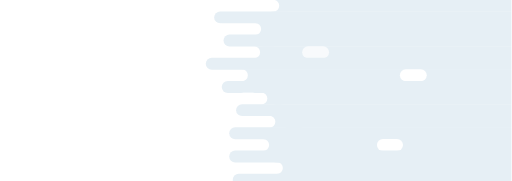
t = 0.00 s
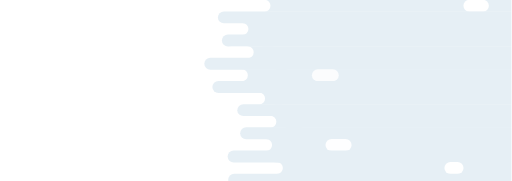
t = 0.83 s
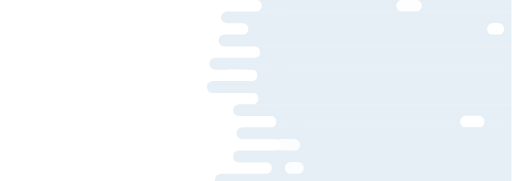
t = 1.67 s
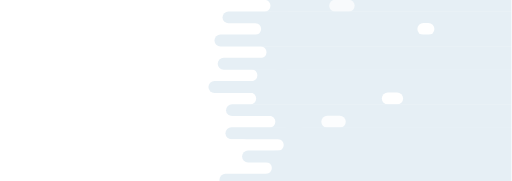
t = 2.50 s
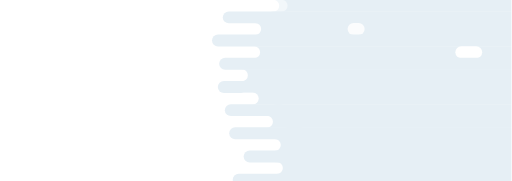
t = 3.33 s
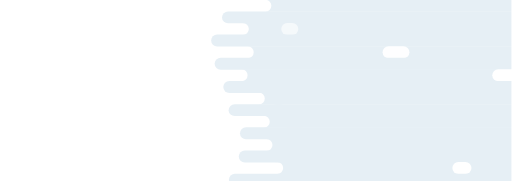
t = 4.13 s

The animated SVG that drew these frames (rendered in a browser with its animation timeline set to each time). Animation: 48 SMIL elements (animate=16,animateTransform=32); one cycle of 5.00 s, repeats indefinitely.

<svg xmlns="http://www.w3.org/2000/svg" xmlns:xlink="http://www.w3.org/1999/xlink" style="margin:auto;background:#ffffff;display:block;z-index:1;position:relative" width="1366" height="484" preserveAspectRatio="xMidYMid" viewBox="0 0 1366 484">
<g transform="translate(683,242) scale(1,1) translate(-683,-242)"><defs>
  <linearGradient id="ldbk-photon-sq3eosdtk7-lg" x1="658" x2="1366" y1="0" y2="0" gradientUnits="userSpaceOnUse">
    <stop stop-color="#e6eff5" offset="0"></stop>
    <stop stop-color="#e6eff5" offset="1"></stop>
  </linearGradient>
  <mask id="ldbk-photon-sq3eosdtk7-mask">
  <g><path d="M1666 -0.5 L682.2552696075621 -0.5 A15.5 15.5 0 0 1 682.2552696075621 31.5 L1666 31.5" fill="#fff">
  <animateTransform attributeName="transform" type="translate" dur="3.3333333333333335s" repeatCount="indefinite" keyTimes="0;0.5;1" calcMode="spline" keySplines="0.5 0 0.5 1;0.5 0 0.5 1" values="46.88845222750916;0;46.88845222750916" begin="0s"></animateTransform>
</path><path d="M1433.0114931321282 -0.5 L1469.0229862642564 -0.5 A15.5 15.5 0 0 1 1469.0229862642564 31.5 L1433.0114931321282 31.5 A15.5 15.5 0 0 1 1433.0114931321282 -0.5" fill="#000">
  <animateTransform attributeName="transform" type="translate" dur="5s" repeatCount="indefinite" keyTimes="0;1" values="0;-1076.5039866210682" begin="0s"></animateTransform>
  <animate attributeName="opacity" dur="5s" repeatCount="indefinite" keyTimes="0;0.3;1" values="1;1;0" begin="0s"></animate>
</path><path d="M1666 30.5 L610.2295913813505 30.5 A15.5 15.5 0 0 0 610.2295913813505 62.5 L1666 62.5" fill="#fff">
  <animateTransform attributeName="transform" type="translate" dur="10s" repeatCount="indefinite" keyTimes="0;0.5;1" calcMode="spline" keySplines="0.5 0 0.5 1;0.5 0 0.5 1" values="-31.484335269799686;0;-31.484335269799686" begin="-1.875s"></animateTransform>
</path><path d="M727.0670340683057 30.5 L765.6384606172171 30.5 A15.5 15.5 0 0 1 765.6384606172171 62.5 L727.0670340683057 62.5 A15.5 15.5 0 0 1 727.0670340683057 30.5" fill="#fff">
  <animateTransform attributeName="transform" type="translate" dur="3.3333333333333335s" repeatCount="indefinite" keyTimes="0;1" values="0;0" begin="-1.875s"></animateTransform>
  <animate attributeName="opacity" dur="3.3333333333333335s" repeatCount="indefinite" keyTimes="0;0.3;1" values="1;1;0" begin="-1.875s"></animate>
</path><path d="M1666 61.5 L642.1234199976274 61.5 A15.5 15.5 0 0 1 642.1234199976274 93.5 L1666 93.5" fill="#fff">
  <animateTransform attributeName="transform" type="translate" dur="3.3333333333333335s" repeatCount="indefinite" keyTimes="0;0.5;1" calcMode="spline" keySplines="0.5 0 0.5 1;0.5 0 0.5 1" values="43.2362065179109;0;43.2362065179109" begin="-3.75s"></animateTransform>
</path><path d="M1410.4830142822693 61.5 L1423.9660285645386 61.5 A15.5 15.5 0 0 1 1423.9660285645386 93.5 L1410.4830142822693 93.5 A15.5 15.5 0 0 1 1410.4830142822693 61.5" fill="#000">
  <animateTransform attributeName="transform" type="translate" dur="5s" repeatCount="indefinite" keyTimes="0;1" values="0;-1119.8204728172234" begin="-3.75s"></animateTransform>
  <animate attributeName="opacity" dur="5s" repeatCount="indefinite" keyTimes="0;0.3;1" values="1;1;0" begin="-3.75s"></animate>
</path><path d="M1666 92.5 L613.0040521608045 92.5 A15.5 15.5 0 0 0 613.0040521608045 124.5 L1666 124.5" fill="#fff">
  <animateTransform attributeName="transform" type="translate" dur="10s" repeatCount="indefinite" keyTimes="0;0.5;1" calcMode="spline" keySplines="0.5 0 0.5 1;0.5 0 0.5 1" values="-34.07712417026513;0;-34.07712417026513" begin="-5.625s"></animateTransform>
</path><path d="M701.9227045548113 92.5 L730.0391345310492 92.5 A15.5 15.5 0 0 1 730.0391345310492 124.5 L701.9227045548113 124.5 A15.5 15.5 0 0 1 701.9227045548113 92.5" fill="#fff">
  <animateTransform attributeName="transform" type="translate" dur="10s" repeatCount="indefinite" keyTimes="0;1" values="0;0" begin="-5.625s"></animateTransform>
  <animate attributeName="opacity" dur="10s" repeatCount="indefinite" keyTimes="0;0.3;1" values="1;1;0" begin="-5.625s"></animate>
</path><path d="M1666 123.5 L660.849855987889 123.5 A15.5 15.5 0 0 1 660.849855987889 155.5 L1666 155.5" fill="#fff">
  <animateTransform attributeName="transform" type="translate" dur="3.3333333333333335s" repeatCount="indefinite" keyTimes="0;0.5;1" calcMode="spline" keySplines="0.5 0 0.5 1;0.5 0 0.5 1" values="34.293148141701366;0;34.293148141701366" begin="-7.5s"></animateTransform>
</path><path d="M1436.7503441674394 123.5 L1476.5006883348788 123.5 A15.5 15.5 0 0 1 1476.5006883348788 155.5 L1436.7503441674394 155.5 A15.5 15.5 0 0 1 1436.7503441674394 123.5" fill="#000">
  <animateTransform attributeName="transform" type="translate" dur="5s" repeatCount="indefinite" keyTimes="0;1" values="0;-1228.4678528366462" begin="-7.5s"></animateTransform>
  <animate attributeName="opacity" dur="5s" repeatCount="indefinite" keyTimes="0;0.3;1" values="1;1;0" begin="-7.5s"></animate>
</path><path d="M1666 154.5 L600.9224348098238 154.5 A15.5 15.5 0 0 0 600.9224348098238 186.5 L1666 186.5" fill="#fff">
  <animateTransform attributeName="transform" type="translate" dur="5s" repeatCount="indefinite" keyTimes="0;0.5;1" calcMode="spline" keySplines="0.5 0 0.5 1;0.5 0 0.5 1" values="-40.50412474783876;0;-40.50412474783876" begin="-9.375s"></animateTransform>
</path><path d="M738.4927052592165 154.5 L762.699744111116 154.5 A15.5 15.5 0 0 1 762.699744111116 186.5 L738.4927052592165 186.5 A15.5 15.5 0 0 1 738.4927052592165 154.5" fill="#fff">
  <animateTransform attributeName="transform" type="translate" dur="5s" repeatCount="indefinite" keyTimes="0;1" values="0;0" begin="-9.375s"></animateTransform>
  <animate attributeName="opacity" dur="5s" repeatCount="indefinite" keyTimes="0;0.3;1" values="1;1;0" begin="-9.375s"></animate>
</path><path d="M1666 185.5 L641.8131424767267 185.5 A15.5 15.5 0 0 1 641.8131424767267 217.5 L1666 217.5" fill="#fff">
  <animateTransform attributeName="transform" type="translate" dur="3.3333333333333335s" repeatCount="indefinite" keyTimes="0;0.5;1" calcMode="spline" keySplines="0.5 0 0.5 1;0.5 0 0.5 1" values="32.30255208686878;0;32.30255208686878" begin="-11.25s"></animateTransform>
</path><path d="M1436.753375992142 185.5 L1476.5067519842842 185.5 A15.5 15.5 0 0 1 1476.5067519842842 217.5 L1436.753375992142 217.5 A15.5 15.5 0 0 1 1436.753375992142 185.5" fill="#000">
  <animateTransform attributeName="transform" type="translate" dur="5s" repeatCount="indefinite" keyTimes="0;1" values="0;-1411.9436641780494" begin="-11.25s"></animateTransform>
  <animate attributeName="opacity" dur="5s" repeatCount="indefinite" keyTimes="0;0.3;1" values="1;1;0" begin="-11.25s"></animate>
</path><path d="M1666 216.5 L612.1693745292471 216.5 A15.5 15.5 0 0 0 612.1693745292471 248.5 L1666 248.5" fill="#fff">
  <animateTransform attributeName="transform" type="translate" dur="5s" repeatCount="indefinite" keyTimes="0;0.5;1" calcMode="spline" keySplines="0.5 0 0.5 1;0.5 0 0.5 1" values="-45.06326821969383;0;-45.06326821969383" begin="-13.125s"></animateTransform>
</path><path d="M732.5472749925566 216.5 L768.0406168450835 216.5 A15.5 15.5 0 0 1 768.0406168450835 248.5 L732.5472749925566 248.5 A15.5 15.5 0 0 1 732.5472749925566 216.5" fill="#fff">
  <animateTransform attributeName="transform" type="translate" dur="10s" repeatCount="indefinite" keyTimes="0;1" values="0;0" begin="-13.125s"></animateTransform>
  <animate attributeName="opacity" dur="10s" repeatCount="indefinite" keyTimes="0;0.3;1" values="1;1;0" begin="-13.125s"></animate>
</path><path d="M1666 247.5 L667.4369113627134 247.5 A15.5 15.5 0 0 1 667.4369113627134 279.5 L1666 279.5" fill="#fff">
  <animateTransform attributeName="transform" type="translate" dur="5s" repeatCount="indefinite" keyTimes="0;0.5;1" calcMode="spline" keySplines="0.5 0 0.5 1;0.5 0 0.5 1" values="29.872928725948643;0;29.872928725948643" begin="-15s"></animateTransform>
</path><path d="M1421.7523047595184 247.5 L1446.5046095190369 247.5 A15.5 15.5 0 0 1 1446.5046095190369 279.5 L1421.7523047595184 279.5 A15.5 15.5 0 0 1 1421.7523047595184 247.5" fill="#000">
  <animateTransform attributeName="transform" type="translate" dur="3.3333333333333335s" repeatCount="indefinite" keyTimes="0;1" values="0;-1544.8089934522272" begin="-15s"></animateTransform>
  <animate attributeName="opacity" dur="3.3333333333333335s" repeatCount="indefinite" keyTimes="0;0.3;1" values="1;1;0" begin="-15s"></animate>
</path><path d="M1666 278.5 L649.3677221806724 278.5 A15.5 15.5 0 0 0 649.3677221806724 310.5 L1666 310.5" fill="#fff">
  <animateTransform attributeName="transform" type="translate" dur="5s" repeatCount="indefinite" keyTimes="0;0.5;1" calcMode="spline" keySplines="0.5 0 0.5 1;0.5 0 0.5 1" values="-34.066388780791115;0;-34.066388780791115" begin="-16.875s"></animateTransform>
</path><path d="M737.2621890926755 278.5 L748.121649424379 278.5 A15.5 15.5 0 0 1 748.121649424379 310.5 L737.2621890926755 310.5 A15.5 15.5 0 0 1 737.2621890926755 278.5" fill="#fff">
  <animateTransform attributeName="transform" type="translate" dur="5s" repeatCount="indefinite" keyTimes="0;1" values="0;0" begin="-16.875s"></animateTransform>
  <animate attributeName="opacity" dur="5s" repeatCount="indefinite" keyTimes="0;0.3;1" values="1;1;0" begin="-16.875s"></animate>
</path><path d="M1666 309.5 L693.9284874236006 309.5 A15.5 15.5 0 0 1 693.9284874236006 341.5 L1666 341.5" fill="#fff">
  <animateTransform attributeName="transform" type="translate" dur="10s" repeatCount="indefinite" keyTimes="0;0.5;1" calcMode="spline" keySplines="0.5 0 0.5 1;0.5 0 0.5 1" values="27.771148529290272;0;27.771148529290272" begin="-18.75s"></animateTransform>
</path><path d="M1430.364446340363 309.5 L1463.728892680726 309.5 A15.5 15.5 0 0 1 1463.728892680726 341.5 L1430.364446340363 341.5 A15.5 15.5 0 0 1 1430.364446340363 309.5" fill="#000">
  <animateTransform attributeName="transform" type="translate" dur="3.3333333333333335s" repeatCount="indefinite" keyTimes="0;1" values="0;-1484.5031920141769" begin="-18.75s"></animateTransform>
  <animate attributeName="opacity" dur="3.3333333333333335s" repeatCount="indefinite" keyTimes="0;0.3;1" values="1;1;0" begin="-18.75s"></animate>
</path><path d="M1666 340.5 L657.6368438595798 340.5 A15.5 15.5 0 0 0 657.6368438595798 372.5 L1666 372.5" fill="#fff">
  <animateTransform attributeName="transform" type="translate" dur="3.3333333333333335s" repeatCount="indefinite" keyTimes="0;0.5;1" calcMode="spline" keySplines="0.5 0 0.5 1;0.5 0 0.5 1" values="-41.29518492314004;0;-41.29518492314004" begin="-20.625s"></animateTransform>
</path><path d="M765.9472591370118 340.5 L802.8708978127487 340.5 A15.5 15.5 0 0 1 802.8708978127487 372.5 L765.9472591370118 372.5 A15.5 15.5 0 0 1 765.9472591370118 340.5" fill="#fff">
  <animateTransform attributeName="transform" type="translate" dur="10s" repeatCount="indefinite" keyTimes="0;1" values="0;0" begin="-20.625s"></animateTransform>
  <animate attributeName="opacity" dur="10s" repeatCount="indefinite" keyTimes="0;0.3;1" values="1;1;0" begin="-20.625s"></animate>
</path><path d="M1666 371.5 L702.1363149677018 371.5 A15.5 15.5 0 0 1 702.1363149677018 403.5 L1666 403.5" fill="#fff">
  <animateTransform attributeName="transform" type="translate" dur="5s" repeatCount="indefinite" keyTimes="0;0.5;1" calcMode="spline" keySplines="0.5 0 0.5 1;0.5 0 0.5 1" values="39.04382516252756;0;39.04382516252756" begin="-22.5s"></animateTransform>
</path><path d="M1434.7121263761626 371.5 L1472.4242527523252 371.5 A15.5 15.5 0 0 1 1472.4242527523252 403.5 L1434.7121263761626 403.5 A15.5 15.5 0 0 1 1434.7121263761626 371.5" fill="#000">
  <animateTransform attributeName="transform" type="translate" dur="10s" repeatCount="indefinite" keyTimes="0;1" values="0;-1649.5639934788103" begin="-22.5s"></animateTransform>
  <animate attributeName="opacity" dur="10s" repeatCount="indefinite" keyTimes="0;0.3;1" values="1;1;0" begin="-22.5s"></animate>
</path><path d="M1666 402.5 L666.4796576892569 402.5 A15.5 15.5 0 0 0 666.4796576892569 434.5 L1666 434.5" fill="#fff">
  <animateTransform attributeName="transform" type="translate" dur="5s" repeatCount="indefinite" keyTimes="0;0.5;1" calcMode="spline" keySplines="0.5 0 0.5 1;0.5 0 0.5 1" values="-43.76644591405514;0;-43.76644591405514" begin="-24.375s"></animateTransform>
</path><path d="M736.4581547721826 402.5 L748.0553139499639 402.5 A15.5 15.5 0 0 1 748.0553139499639 434.5 L736.4581547721826 434.5 A15.5 15.5 0 0 1 736.4581547721826 402.5" fill="#fff">
  <animateTransform attributeName="transform" type="translate" dur="10s" repeatCount="indefinite" keyTimes="0;1" values="0;0" begin="-24.375s"></animateTransform>
  <animate attributeName="opacity" dur="10s" repeatCount="indefinite" keyTimes="0;0.3;1" values="1;1;0" begin="-24.375s"></animate>
</path><path d="M1666 433.5 L705.5075879386065 433.5 A15.5 15.5 0 0 1 705.5075879386065 465.5 L1666 465.5" fill="#fff">
  <animateTransform attributeName="transform" type="translate" dur="3.3333333333333335s" repeatCount="indefinite" keyTimes="0;0.5;1" calcMode="spline" keySplines="0.5 0 0.5 1;0.5 0 0.5 1" values="37.229936284779356;0;37.229936284779356" begin="-26.25s"></animateTransform>
</path><path d="M1416.057365713636 433.5 L1435.114731427272 433.5 A15.5 15.5 0 0 1 1435.114731427272 465.5 L1416.057365713636 465.5 A15.5 15.5 0 0 1 1416.057365713636 433.5" fill="#000">
  <animateTransform attributeName="transform" type="translate" dur="3.3333333333333335s" repeatCount="indefinite" keyTimes="0;1" values="0;-1706.682978069437" begin="-26.25s"></animateTransform>
  <animate attributeName="opacity" dur="3.3333333333333335s" repeatCount="indefinite" keyTimes="0;0.3;1" values="1;1;0" begin="-26.25s"></animate>
</path><path d="M1666 464.5 L637.9335298588593 464.5 A15.5 15.5 0 0 0 637.9335298588593 496.5 L1666 496.5" fill="#fff">
  <animateTransform attributeName="transform" type="translate" dur="3.3333333333333335s" repeatCount="indefinite" keyTimes="0;0.5;1" calcMode="spline" keySplines="0.5 0 0.5 1;0.5 0 0.5 1" values="-49.88638289572322;0;-49.88638289572322" begin="-28.125s"></animateTransform>
</path><path d="M776.178912148271 464.5 L793.7772132457862 464.5 A15.5 15.5 0 0 1 793.7772132457862 496.5 L776.178912148271 496.5 A15.5 15.5 0 0 1 776.178912148271 464.5" fill="#fff">
  <animateTransform attributeName="transform" type="translate" dur="3.3333333333333335s" repeatCount="indefinite" keyTimes="0;1" values="0;0" begin="-28.125s"></animateTransform>
  <animate attributeName="opacity" dur="3.3333333333333335s" repeatCount="indefinite" keyTimes="0;0.3;1" values="1;1;0" begin="-28.125s"></animate>
</path>    </g>
  </mask>
</defs>
<rect x="0" y="0" width="1366" height="484" fill="url(#ldbk-photon-sq3eosdtk7-lg)" mask="url(#ldbk-photon-sq3eosdtk7-mask)"></rect></g>
</svg>